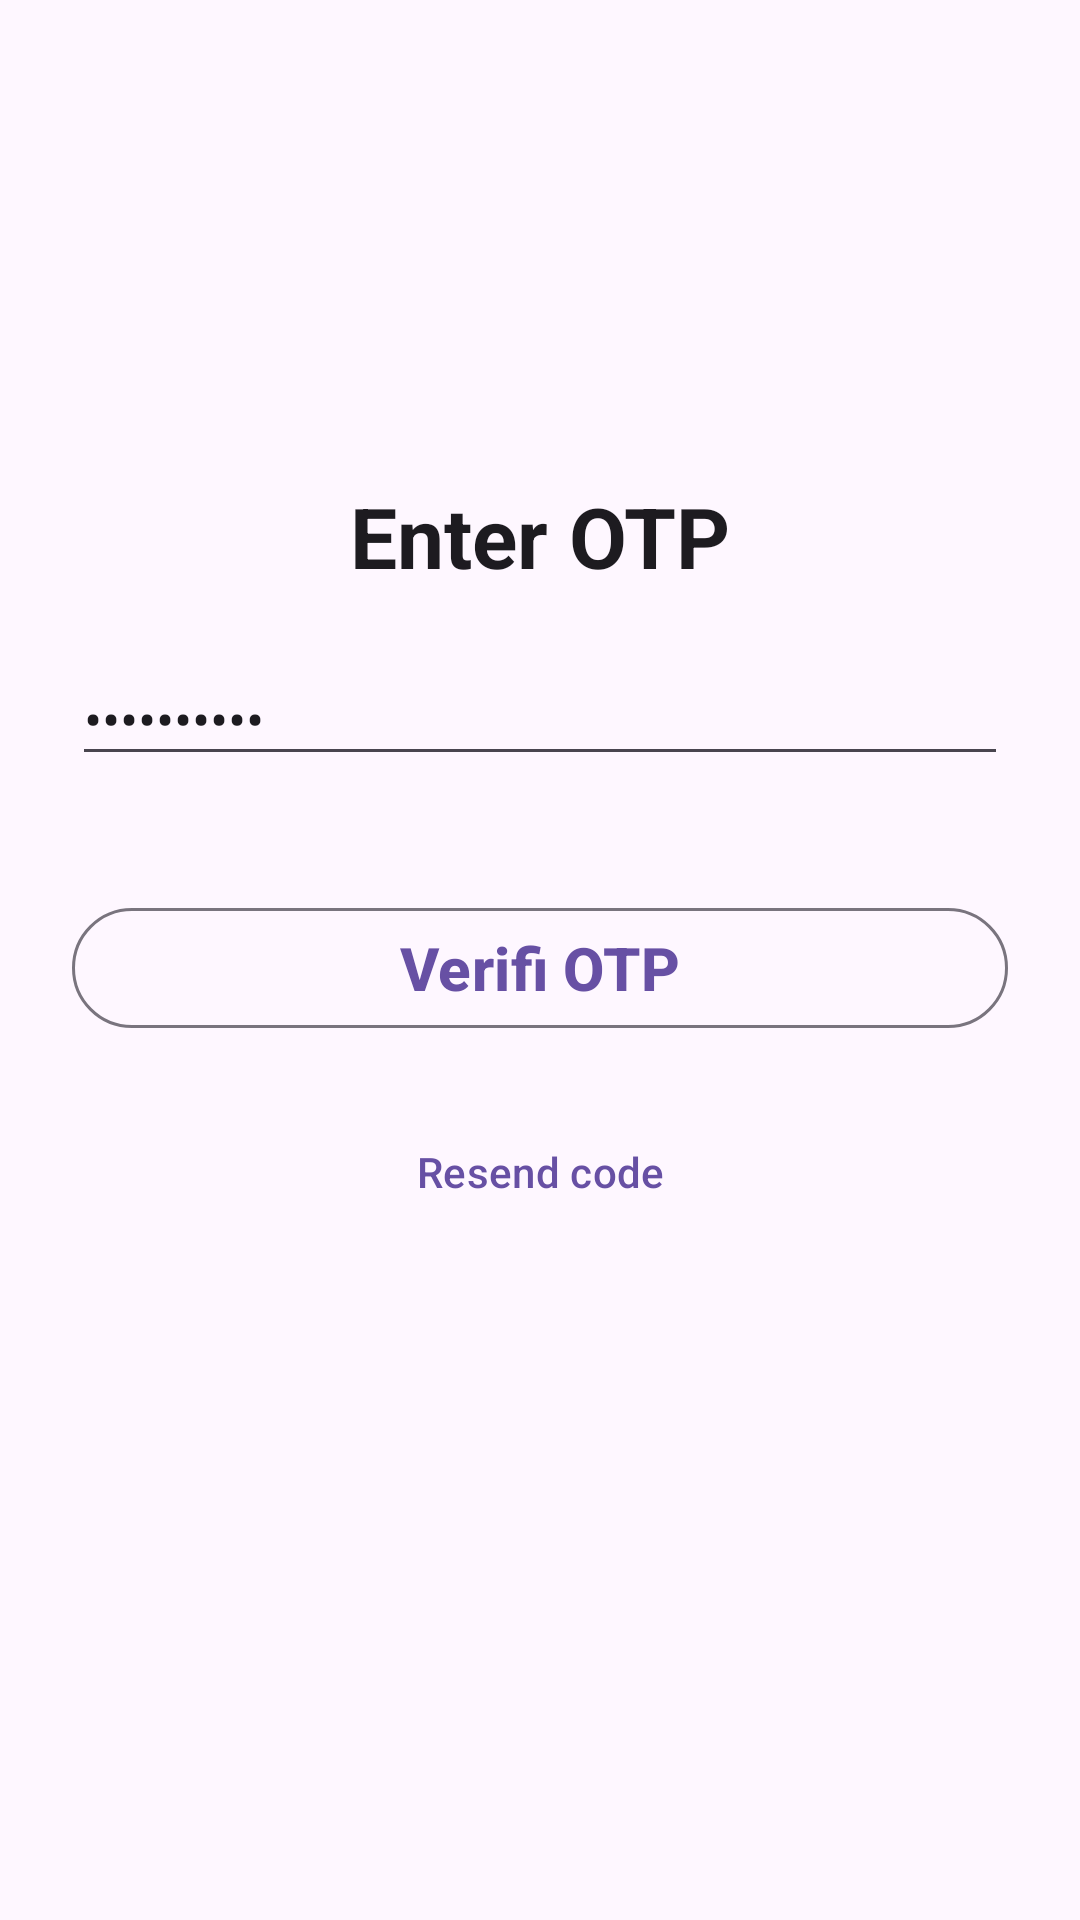

Layout XML and referenced resources for this Android screen:
<!-- AndroidManifest.xml: application theme Theme.DoAnNghanh -->
<!-- res/layout/fragment_otp.xml -->
<?xml version="1.0" encoding="utf-8"?>
<androidx.constraintlayout.widget.ConstraintLayout xmlns:android="http://schemas.android.com/apk/res/android"
    xmlns:app="http://schemas.android.com/apk/res-auto"
    xmlns:tools="http://schemas.android.com/tools"
    android:layout_width="match_parent"
    android:layout_height="match_parent">

    <LinearLayout
        android:layout_width="match_parent"
        android:layout_height="match_parent"
        android:layout_marginStart="24dp"
        android:layout_marginTop="24dp"
        android:layout_marginEnd="24dp"
        android:layout_marginBottom="48dp"
        android:orientation="vertical">

        <com.google.android.material.button.MaterialButton
            style="@style/Widget.Material3.Button.IconButton"
            android:layout_width="wrap_content"
            android:layout_height="wrap_content"
            android:layout_marginTop="24dp"
            app:icon="@drawable/baseline_arrow_back_24" />

        <ImageView

            android:id="@+id/imageView"
            android:layout_width="match_parent"
            android:layout_height="wrap_content"
            android:layout_marginTop="32dp"
            android:layout_marginBottom="32dp"

            app:srcCompat="@drawable/smsotp" />

        <TextView
            android:id="@+id/textView4"
            android:layout_width="match_parent"
            android:layout_height="wrap_content"
            android:text="Enter OTP"
            android:textAlignment="center"
            android:textAppearance="@style/TextAppearance.Material3.HeadlineMedium"
            android:textStyle="bold" />

        <EditText
            android:id="@+id/etextOTP"
            android:layout_width="match_parent"
            android:layout_height="wrap_content"
            android:layout_marginTop="20dp"
            android:layout_marginBottom="20dp"
            android:ems="12"
            android:inputType="textPassword"
            android:text="0839996965" />

        <com.google.android.material.button.MaterialButton
            android:id="@+id/btnVetify"
            style="@style/Widget.Material3.Button.OutlinedButton"
            android:layout_width="match_parent"
            android:layout_height="wrap_content"
            android:layout_marginTop="20dp"
            android:text="Verifi OTP"
            android:textSize="20sp"
            android:textStyle="bold" />

        <com.google.android.material.button.MaterialButton
            android:id="@+id/btnResendCode"
            style="@style/Widget.Material3.Button.TextButton"
            android:layout_width="wrap_content"
            android:layout_height="wrap_content"
            android:layout_gravity="center"
            android:layout_marginTop="20dp"
            android:text="Resend code" />
    </LinearLayout>
</androidx.constraintlayout.widget.ConstraintLayout>
<!-- resources referenced by this layout -->
<resources>
  <style name="Theme.DoAnNghanh" parent="Base.Theme.DoAnNghanh" />
  <style name="Base.Theme.DoAnNghanh" parent="Theme.Material3.DayNight.NoActionBar">
  
      </style>
</resources>
